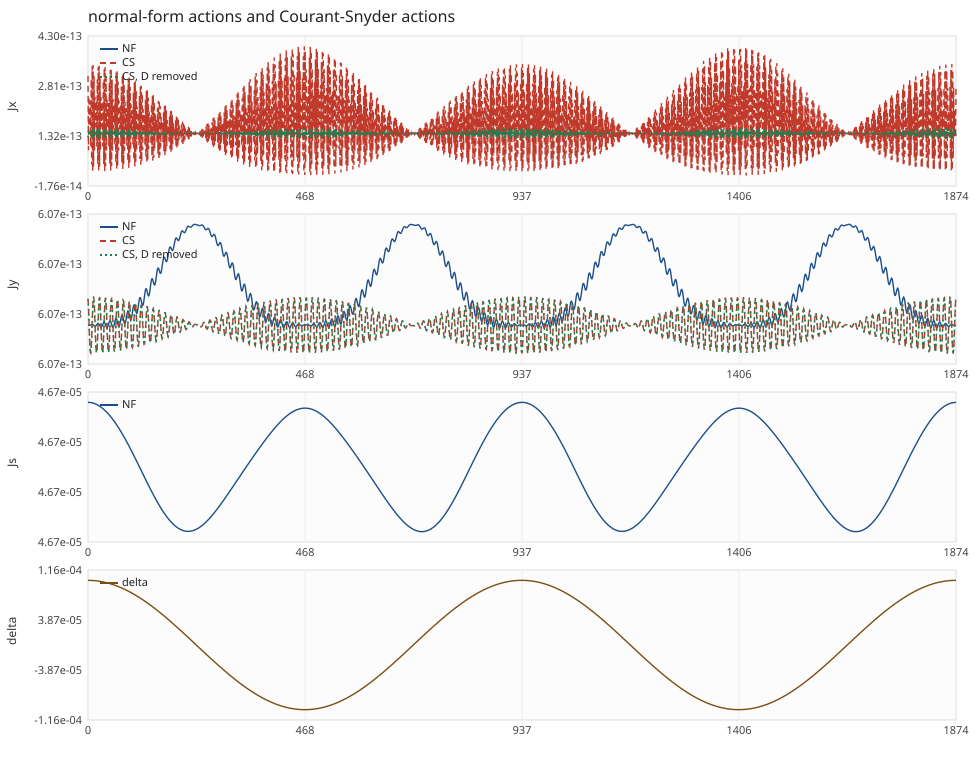

The table this chart was drawn from, first rows:
turn, x, px, y, py, l, delta, Jx_nf, Jy_nf, Js_nf, Jx_cs, Jy_cs, Jx_cs_dispersion_free, Jy_cs_dispersion_free
0, 3.32823312e-06, -5.05877450e-08, 2.21882208e-06, 1.02965964e-10, 0.00000000e+00, 1.00000000e-04, 1.39095293e-13, 6.07053373e-13, 4.67076751e-05, 3.10796273e-13, 6.07128781e-13, 1.27098638e-13, 6.07128781e-13
1, -1.26648989e-06, -7.01633143e-08, -2.15289243e-06, -1.32469225e-07, 6.26415987e-03, 9.99955035e-05, 1.39290115e-13, 6.07053259e-13, 4.67076751e-05, 8.90591586e-14, 6.07105084e-13, 1.49414181e-13, 6.07105084e-13
2, 3.10447776e-06, 5.57799004e-09, 1.95907600e-06, 2.56966474e-07, 1.25280426e-02, 9.99865106e-05, 1.39179377e-13, 6.07053073e-13, 4.67076751e-05, 2.49109940e-13, 6.07069326e-13, 1.33316298e-13, 6.07069326e-13
3, -7.89412789e-07, -1.21924575e-07, -1.64888612e-06, -3.66199271e-07, 1.87913567e-02, 9.99730217e-05, 1.39192608e-13, 6.07052950e-13, 4.67076751e-05, 1.60018776e-13, 6.07029878e-13, 1.42277571e-13, 6.07029878e-13
4, 2.40109517e-06, 4.99603044e-08, 1.24074907e-06, 4.53678951e-07, 2.50538315e-02, 9.99550375e-05, 1.39281525e-13, 6.07053023e-13, 4.67076751e-05, 1.72979063e-13, 6.06995976e-13, 1.40987728e-13, 6.06995976e-13
5, 9.84875463e-08, -1.56310199e-07, -7.58909374e-07, -5.14209078e-07, 3.13151739e-02, 9.99325588e-05, 1.39095010e-13, 6.07053363e-13, 4.67076751e-05, 2.36856451e-13, 6.06975554e-13, 1.34566064e-13, 6.06975554e-13
6, 1.37888305e-06, 7.24121428e-08, 2.31989631e-07, 5.44194121e-07, 3.75751135e-02, 9.99055866e-05, 1.39365369e-13, 6.07053944e-13, 4.67076750e-05, 9.98370575e-14, 6.06973386e-13, 1.48341152e-13, 6.06973386e-13
7, 1.19408446e-06, -1.65453433e-07, 3.08709884e-07, -5.41853036e-07, 4.38333587e-02, 9.98741221e-05, 1.39032618e-13, 6.07054636e-13, 4.67076750e-05, 3.01951190e-13, 6.06989973e-13, 1.28040062e-13, 6.06989973e-13
8, 2.71512720e-07, 6.78034233e-08, -8.31070586e-07, 5.07325047e-07, 5.00896367e-02, 9.98381667e-05, 1.39399357e-13, 6.07055236e-13, 4.67076750e-05, 4.64177231e-14, 6.07021419e-13, 1.53682871e-13, 6.07021419e-13
9, 2.24671839e-06, -1.47258471e-07, 1.30406354e-06, -4.42661353e-07, 5.63436595e-02, 9.97977221e-05, 1.39030713e-13, 6.07055524e-13, 4.67076750e-05, 3.40390911e-13, 6.07060355e-13, 1.24187071e-13, 6.07060355e-13
10, -6.67909687e-07, 3.71941701e-08, -1.69959267e-06, 3.51703256e-07, 6.25951502e-02, 9.97527900e-05, 1.39366895e-13, 6.07055330e-13, 4.67076750e-05, 2.49196243e-14, 6.07097664e-13, 1.55794627e-13, 6.07097664e-13
11, 3.01552034e-06, -1.05879652e-07, 1.99416373e-06, -2.39853944e-07, 6.88438259e-02, 9.97033725e-05, 1.39096247e-13, 6.07054605e-13, 4.67076750e-05, 3.43398290e-13, 6.07124616e-13, 1.23883540e-13, 6.07124616e-13
12, -1.22472563e-06, -1.24080021e-08, -2.17027981e-06, 1.13757510e-07, 7.50894048e-02, 9.96494718e-05, 1.39272086e-13, 6.07053447e-13, 4.67076749e-05, 4.02104778e-14, 6.07134915e-13, 1.54213198e-13, 6.07134915e-13
13, 3.32449514e-06, -5.07713092e-08, 2.21748062e-06, 1.90957557e-08, 8.13316095e-02, 9.95910904e-05, 1.39214677e-13, 6.07052098e-13, 4.67076749e-05, 3.10334558e-13, 6.07126166e-13, 1.27191612e-13, 6.07126166e-13
14, -1.27181263e-06, -6.96505528e-08, -2.13296367e-06, -1.50814314e-07, 8.75701534e-02, 9.95282308e-05, 1.39139376e-13, 6.07050896e-13, 4.67076749e-05, 8.87137868e-14, 6.07100440e-13, 1.49327517e-13, 6.07100440e-13
15, 3.10276729e-06, 5.47441399e-09, 1.92175059e-06, 2.73574159e-07, 9.38047640e-02, 9.94608960e-05, 1.39353151e-13, 6.07050186e-13, 4.67076749e-05, 2.48824836e-13, 6.07063775e-13, 1.33340470e-13, 6.07063775e-13
16, -7.98652796e-07, -1.21432265e-07, -1.59638865e-06, -3.80083568e-07, 1.00035151e-01, 9.93890889e-05, 1.39007180e-13, 6.07050229e-13, 4.67076748e-05, 1.59237233e-13, 6.07024764e-13, 1.42277150e-13, 6.07024764e-13
17, 2.40078601e-06, 5.00072524e-08, 1.17620524e-06, 4.64016225e-07, 1.06261046e-01, 9.93128127e-05, 1.39469469e-13, 6.07051116e-13, 4.67076748e-05, 1.72986161e-13, 6.06992536e-13, 1.40902692e-13, 6.06992536e-13
18, 8.62654429e-08, -1.55899300e-07, -6.86159663e-07, -5.20386971e-07, 1.12482156e-01, 9.92320710e-05, 1.38917245e-13, 6.07052727e-13, 4.67076748e-05, 2.35555371e-13, 6.06974621e-13, 1.34683292e-13, 6.06974621e-13
19, 1.37878464e-06, 7.26574204e-08, 1.55360337e-07, 5.45847889e-07, 1.18698214e-01, 9.91468673e-05, 1.39524399e-13, 6.07054736e-13, 4.67076748e-05, 1.00174539e-13, 6.06975186e-13, 1.48128568e-13, 6.06975186e-13
20, 1.18026044e-06, -1.65155869e-07, 3.84664287e-07, -5.38887109e-07, 1.24908930e-01, 9.90572055e-05, 1.38902569e-13, 6.07056677e-13, 4.67076747e-05, 3.00150490e-13, 6.06994069e-13, 1.28277470e-13, 6.06994069e-13
21, 2.70134926e-07, 6.82611063e-08, -9.01838581e-07, 4.99918553e-07, 1.31114033e-01, 9.89630897e-05, 1.39493762e-13, 6.07058056e-13, 4.67076747e-05, 4.70014999e-14, 6.07026820e-13, 1.53358596e-13, 6.07026820e-13
22, 2.23280934e-06, -1.47069651e-07, 1.36544495e-06, -4.31257285e-07, 1.37313237e-01, 9.88645240e-05, 1.38977053e-13, 6.07058474e-13, 4.67076746e-05, 3.38243597e-13, 6.07065754e-13, 1.24510195e-13, 6.07065754e-13
23, -6.72021962e-07, 3.78410903e-08, -1.74794836e-06, 3.36981929e-07, 1.43506268e-01, 9.87615129e-05, 1.39376602e-13, 6.07057740e-13, 4.67076746e-05, 2.55320925e-14, 6.07101755e-13, 1.55411648e-13, 6.07101755e-13
24, 3.00283772e-06, -1.05759139e-07, 2.02663165e-06, -2.22692348e-07, 1.49692846e-01, 9.86540611e-05, 1.39129829e-13, 6.07055940e-13, 4.67076746e-05, 3.41180345e-13, 6.07126407e-13, 1.24223386e-13, 6.07126407e-13
25, -1.23266217e-06, -1.16274252e-08, -2.18494468e-06, 9.51769766e-08, 1.55872691e-01, 9.85421734e-05, 1.39196952e-13, 6.07053435e-13, 4.67076745e-05, 4.05325150e-14, 6.07133972e-13, 1.53853228e-13, 6.07133972e-13
26, 3.31384528e-06, -5.06515692e-08, 2.21348703e-06, 3.79904297e-08, 1.62045530e-01, 9.84258548e-05, 1.39326208e-13, 6.07050796e-13, 4.67076745e-05, 3.08391565e-13, 6.07122718e-13, 1.27458442e-13, 6.07122718e-13
27, -1.28404592e-06, -6.88121164e-08, -2.11056604e-06, -1.68900661e-07, 1.68211078e-01, 9.83051106e-05, 1.38998613e-13, 6.07048671e-13, 4.67076744e-05, 8.83968256e-14, 6.07095320e-13, 1.49082380e-13, 6.07095320e-13
28, 3.09426180e-06, 5.67304056e-09, 1.88229700e-06, 2.89778830e-07, 1.74369068e-01, 9.81799462e-05, 1.39515594e-13, 6.07047631e-13, 4.67076744e-05, 2.47485384e-13, 6.07058223e-13, 1.33446202e-13, 6.07058223e-13
29, -8.14921968e-07, -1.20615061e-07, -1.54223956e-06, -3.93446127e-07, 1.80519211e-01, 9.80503672e-05, 1.38834321e-13, 6.07048019e-13, 4.67076743e-05, 1.57999154e-13, 6.07020122e-13, 1.42224275e-13, 6.07020122e-13
30, 2.39380634e-06, 5.03586215e-08, 1.11059203e-06, 4.73746159e-07, 1.86661242e-01, 9.79163796e-05, 1.39644662e-13, 6.07049850e-13, 4.67076743e-05, 1.72463602e-13, 6.06989929e-13, 1.40786297e-13, 6.06989929e-13
31, 6.69067638e-08, -1.55167792e-07, -6.12991472e-07, -5.25910528e-07, 1.92794874e-01, 9.77779892e-05, 1.38752059e-13, 6.07052787e-13, 4.67076742e-05, 2.33274523e-13, 6.06974680e-13, 1.34861732e-13, 6.06974680e-13
32, 1.37211121e-06, 7.32126874e-08, 7.89908065e-08, 5.46841951e-07, 1.98919842e-01, 9.76352025e-05, 1.39672287e-13, 6.07056198e-13, 4.67076742e-05, 1.00484888e-13, 6.06977896e-13, 1.47777349e-13, 6.06977896e-13
33, 1.15924038e-06, -1.64544986e-07, 4.59696479e-07, -5.35298118e-07, 2.05035860e-01, 9.74880257e-05, 1.38781865e-13, 6.07059300e-13, 4.67076741e-05, 2.96929484e-13, 6.06998775e-13, 1.28671370e-13, 6.06998775e-13
34, 2.62214580e-07, 6.90366751e-08, -9.71079883e-07, 4.91965364e-07, 2.11142663e-01, 9.73364656e-05, 1.39581898e-13, 6.07061339e-13, 4.67076741e-05, 4.79238971e-14, 6.07032383e-13, 1.52818676e-13, 6.07032383e-13
35, 2.21172126e-06, -1.46576308e-07, 1.42479169e-06, -4.19417798e-07, 2.17239968e-01, 9.71805289e-05, 1.38926449e-13, 6.07061779e-13, 4.67076740e-05, 3.34419986e-13, 6.07070828e-13, 1.25045233e-13, 6.07070828e-13
36, -6.82727965e-07, 3.88142155e-08, -1.79389031e-06, 3.21964328e-07, 2.23327507e-01, 9.70202227e-05, 1.39387493e-13, 6.07060446e-13, 4.67076739e-05, 2.66291644e-14, 6.07105110e-13, 1.54783523e-13, 6.07105110e-13
37, 2.98308022e-06, -1.05342211e-07, 2.05645995e-06, -2.05392672e-07, 2.29405003e-01, 9.68555542e-05, 1.39158240e-13, 6.07057589e-13, 4.67076739e-05, 3.37273974e-13, 6.07127232e-13, 1.24778697e-13, 6.07127232e-13
38, -1.24732649e-06, -1.05142396e-08, -2.19691179e-06, 7.66255683e-08, 2.35472182e-01, 9.66865308e-05, 1.39131493e-13, 6.07053844e-13, 4.67076738e-05, 4.12330130e-14, 6.07132066e-13, 1.53272082e-13, 6.07132066e-13
39, 3.29629906e-06, -5.02405078e-08, 2.20690922e-06, 5.66903879e-08, 2.41528775e-01, 9.65131601e-05, 1.39424265e-13, 6.07050094e-13, 4.67076737e-05, 3.04995120e-13, 6.07118542e-13, 1.27892509e-13, 6.07118542e-13
40, -1.30319925e-06, -6.76387315e-08, -2.08586243e-06, -1.86638852e-07, 2.47574504e-01, 9.63354500e-05, 1.38874995e-13, 6.07047270e-13, 4.67076737e-05, 8.81257342e-14, 6.07089883e-13, 1.48687051e-13, 6.07089883e-13
41, 3.07907729e-06, 6.16271507e-09, 1.84096287e-06, 3.05503829e-07, 2.53609105e-01, 9.61534085e-05, 1.39658359e-13, 6.07046123e-13, 4.67076736e-05, 2.45121141e-13, 6.07052841e-13, 1.33631200e-13, 6.07052841e-13
42, -8.38317082e-07, -1.19465953e-07, -1.48675573e-06, -4.06227819e-07, 2.59632297e-01, 9.59670437e-05, 1.38682980e-13, 6.07047039e-13, 4.67076735e-05, 1.56325661e-13, 6.07016098e-13, 1.42122100e-13, 6.07016098e-13
43, 2.38035280e-06, 5.10063021e-08, 1.04427573e-06, 4.82830833e-07, 2.65643820e-01, 9.57763640e-05, 1.39797979e-13, 6.07049924e-13, 4.67076735e-05, 1.71440972e-13, 6.06988236e-13, 1.40642472e-13, 6.06988236e-13
44, 4.02569854e-08, -1.54112838e-07, -5.39797657e-07, -5.30765382e-07, 2.71643393e-01, 9.55813781e-05, 1.38608128e-13, 6.07054210e-13, 4.67076734e-05, 2.30040157e-13, 6.06975729e-13, 1.35098114e-13, 6.06975729e-13
45, 1.35910265e-06, 7.40743631e-08, 3.27594124e-09, 5.47186379e-07, 2.77630755e-01, 9.53820947e-05, 1.39801187e-13, 6.07058970e-13, 4.67076733e-05, 1.00796598e-13, 6.06981434e-13, 1.47298197e-13, 6.06981434e-13
46, 1.13085521e-06, -1.63623107e-07, 5.33434141e-07, -5.31119927e-07, 2.83605629e-01, 9.51785228e-05, 1.38677008e-13, 6.07063128e-13, 4.67076732e-05, 2.92320213e-13, 6.07003945e-13, 1.29212339e-13, 6.07003945e-13
47, 2.47988426e-07, 7.01314953e-08, -1.03846795e-06, 4.83521003e-07, 2.89567755e-01, 9.49706715e-05, 1.39658879e-13, 6.07065713e-13, 4.67076732e-05, 4.92121525e-14, 6.07037935e-13, 1.52079434e-13, 6.07037935e-13
48, 2.18331756e-06, -1.45785758e-07, 1.48184330e-06, -4.07216597e-07, 2.95516857e-01, 9.47585503e-05, 1.38881888e-13, 6.07066099e-13, 4.67076731e-05, 3.28957524e-13, 6.07075417e-13, 1.25778606e-13, 6.07075417e-13
49, -6.99838803e-07, 4.01191183e-08, -1.83724034e-06, 3.06737732e-07, 3.01452672e-01, 9.45421687e-05, 1.39398572e-13, 6.07064164e-13, 4.67076730e-05, 2.82377281e-14, 6.07107626e-13, 1.53929415e-13, 6.07107626e-13
50, 2.95618379e-06, -1.04639914e-07, 2.08356378e-06, -1.88050317e-07, 3.07374932e-01, 9.43215364e-05, 1.39180455e-13, 6.07060340e-13, 4.67076729e-05, 3.31720630e-13, 6.07127064e-13, 1.25535134e-13, 6.07127064e-13
51, -1.26861047e-06, -9.06038824e-09, -2.20619483e-06, 5.82008524e-08, 3.13283369e-01, 9.40966633e-05, 1.39078619e-13, 6.07055531e-13, 4.67076728e-05, 4.23402824e-14, 6.07129253e-13, 1.52487897e-13, 6.07129253e-13
52, 3.27188903e-06, -4.95508299e-08, 2.19785846e-06, 7.51019789e-08, 3.19177722e-01, 9.38675597e-05, 1.39504240e-13, 6.07050910e-13, 4.67076727e-05, 3.00188631e-13, 6.07113764e-13, 1.28482790e-13, 6.07113764e-13
53, -1.32925898e-06, -6.61221650e-08, -2.05905463e-06, -2.03944983e-07, 3.25057719e-01, 9.36342358e-05, 1.38774476e-13, 6.07047645e-13, 4.67076727e-05, 8.79324119e-14, 6.07084295e-13, 1.48154587e-13, 6.07084295e-13
54, 3.05734567e-06, 6.93147714e-09, 1.79802788e-06, 3.20680218e-07, 3.30923104e-01, 9.33967021e-05, 1.39774461e-13, 6.07046627e-13, 4.67076726e-05, 2.41775329e-13, 6.07047795e-13, 1.33891510e-13, 6.07047795e-13
55, -8.68910423e-07, -1.17978901e-07, -1.43027723e-06, -4.18378953e-07, 3.36773604e-01, 9.31549693e-05, 1.38560665e-13, 6.07048238e-13, 4.67076725e-05, 1.54254184e-13, 6.07012816e-13, 1.41975406e-13, 6.07012816e-13
56, 2.36063755e-06, 5.19412629e-08, 9.77635530e-07, 4.91242878e-07, 3.42608967e-01, 9.29090483e-05, 1.39921732e-13, 6.07052254e-13, 4.67076724e-05, 1.69959695e-13, 6.06987513e-13, 1.40476726e-13, 6.06987513e-13
57, 6.18659503e-09, -1.52732477e-07, -4.66972875e-07, -5.34948170e-07, 3.48428918e-01, 9.26589503e-05, 1.38492784e-13, 6.07057872e-13, 4.67076723e-05, 2.25896354e-13, 6.06977741e-13, 1.35387518e-13, 6.06977741e-13
58, 1.34001497e-06, 7.52378182e-08, -7.13987455e-08, 5.46901993e-07, 3.54233207e-01, 9.24046863e-05, 1.39904429e-13, 6.07063891e-13, 4.67076722e-05, 1.01148747e-13, 6.06985695e-13, 1.46706370e-13, 6.06985695e-13
59, 1.09496040e-06, -1.62393330e-07, 6.05524902e-07, -5.26396217e-07, 3.60021563e-01, 9.21462680e-05, 1.38593571e-13, 6.07068984e-13, 4.67076721e-05, 2.86373301e-13, 6.07009426e-13, 1.29886651e-13, 6.07009426e-13
... 1,815 more rows
